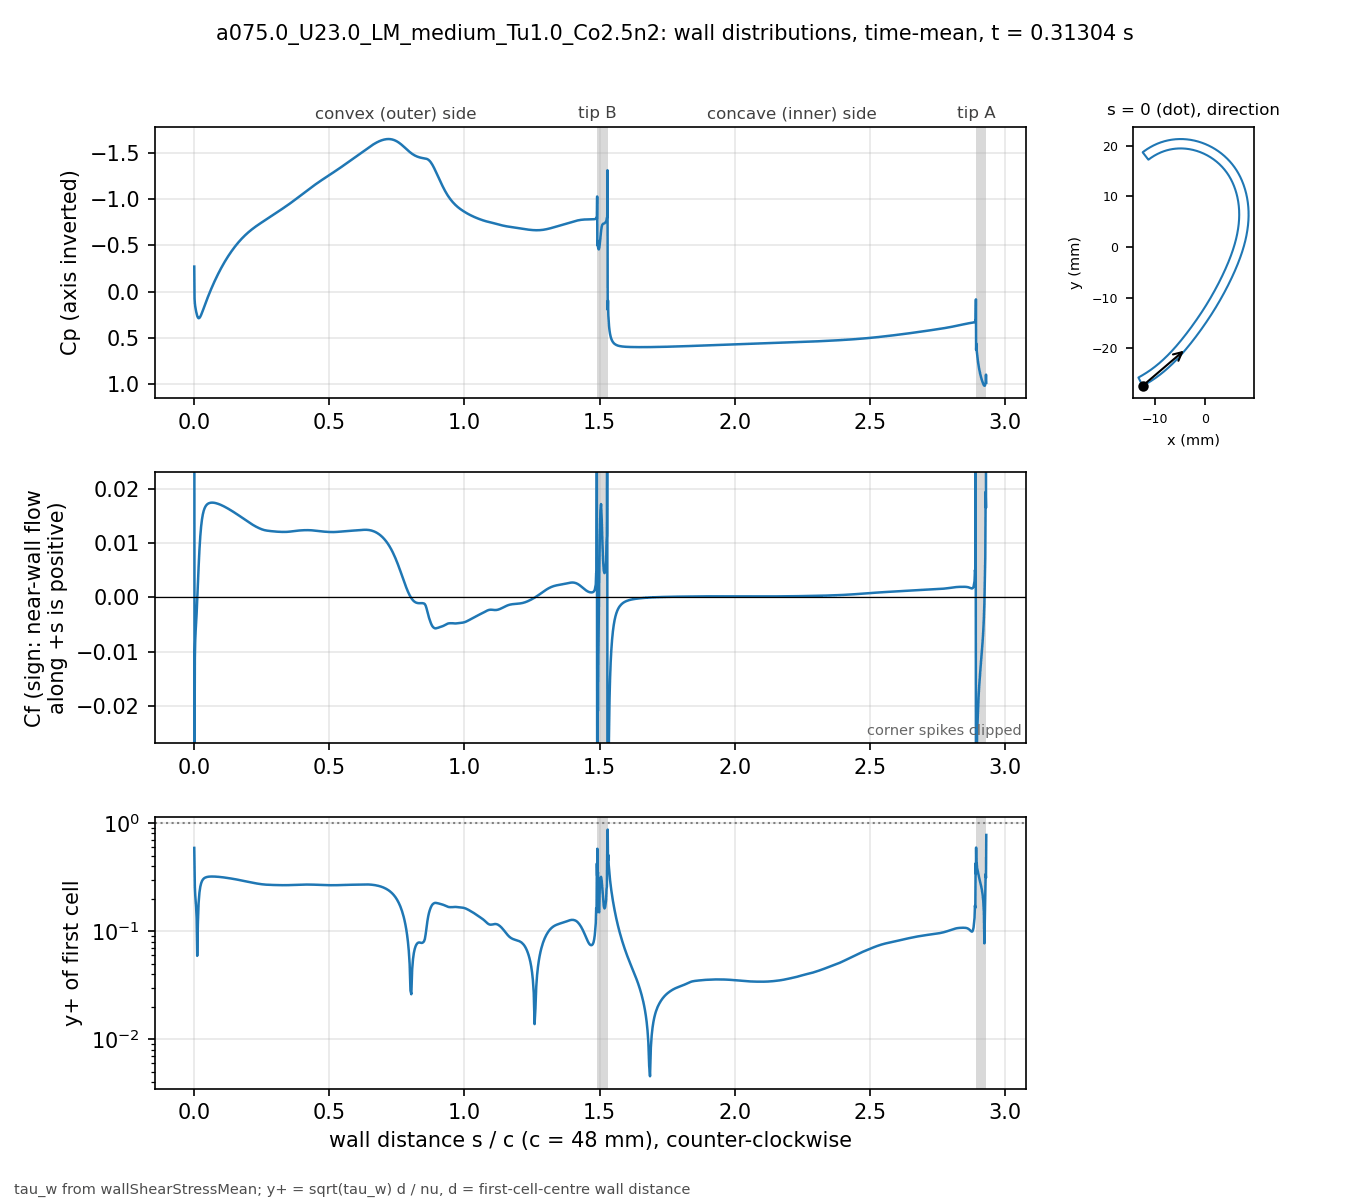

The file beside this chart, header and first rows:
# a075.0_U23.0_LM_medium_Tu1.0_Co2.5n2 t…, p_inf=0; Cf signed by near-wall flow dir…
patch, s_over_c, x_m, y_m, Cp, Cf, yplus, d_first_m
blade, 0.000000, -0.01234, -0.02743, -0.2706, 0.07004, 0.5881, 2.0713e-06
blade, 0.001059, -0.0123, -0.02741, 0.07232, -0.02887, 0.4101, 2.2499e-06
blade, 0.002253, -0.01225, -0.02738, 0.1255, -0.01112, 0.2546, 2.2501e-06
blade, 0.003600, -0.01219, -0.02735, 0.1591, -0.00798, 0.2156, 2.2503e-06
blade, 0.005118, -0.01213, -0.02732, 0.1864, -0.006232, 0.1905, 2.2499e-06
blade, 0.006829, -0.01205, -0.02728, 0.2124, -0.004789, 0.167, 2.25e-06
blade, 0.008759, -0.01197, -0.02723, 0.2376, -0.002981, 0.1318, 2.2501e-06
blade, 0.01094, -0.01188, -0.02718, 0.2605, -0.0005979, 0.05902, 2.25e-06
blade, 0.01339, -0.01178, -0.02713, 0.278, 0.002387, 0.1179, 2.2501e-06
blade, 0.01615, -0.01166, -0.02706, 0.2861, 0.005691, 0.1821, 2.2498e-06
blade, 0.01918, -0.01154, -0.02699, 0.2826, 0.00881, 0.2265, 2.2495e-06
blade, 0.0223, -0.01141, -0.02691, 0.2694, 0.01131, 0.2567, 2.2499e-06
blade, 0.02543, -0.01128, -0.02684, 0.2503, 0.01314, 0.2767, 2.2499e-06
blade, 0.02855, -0.01115, -0.02676, 0.2279, 0.01444, 0.29, 2.2499e-06
blade, 0.03168, -0.01102, -0.02668, 0.2039, 0.01536, 0.2992, 2.2502e-06
blade, 0.0348, -0.01089, -0.0266, 0.1792, 0.01601, 0.3054, 2.2504e-06
blade, 0.03793, -0.01077, -0.02652, 0.1544, 0.01647, 0.3098, 2.2505e-06
blade, 0.04105, -0.01064, -0.02644, 0.1297, 0.0168, 0.3129, 2.2503e-06
blade, 0.04417, -0.01051, -0.02636, 0.1054, 0.01704, 0.3151, 2.2501e-06
blade, 0.0473, -0.01039, -0.02628, 0.08148, 0.01721, 0.3167, 2.2498e-06
blade, 0.05042, -0.01026, -0.0262, 0.05801, 0.01734, 0.3178, 2.2499e-06
blade, 0.05355, -0.01014, -0.02611, 0.035, 0.01743, 0.3186, 2.25e-06
blade, 0.05667, -0.01001, -0.02603, 0.01245, 0.01749, 0.3192, 2.2499e-06
blade, 0.05979, -0.009891, -0.02594, -0.009634, 0.01752, 0.3195, 2.2498e-06
blade, 0.06292, -0.009768, -0.02586, -0.03127, 0.01754, 0.3197, 2.2496e-06
blade, 0.06604, -0.009646, -0.02577, -0.05246, 0.01755, 0.3197, 2.2498e-06
blade, 0.06917, -0.009524, -0.02568, -0.07322, 0.01754, 0.3197, 2.2499e-06
blade, 0.07229, -0.009403, -0.02559, -0.09356, 0.01753, 0.3195, 2.2496e-06
blade, 0.07541, -0.009283, -0.0255, -0.1135, 0.0175, 0.3192, 2.2493e-06
blade, 0.07854, -0.009163, -0.02541, -0.133, 0.01747, 0.319, 2.2496e-06
blade, 0.08166, -0.009043, -0.02532, -0.1522, 0.01743, 0.3186, 2.2497e-06
blade, 0.08479, -0.008924, -0.02523, -0.1709, 0.01738, 0.3182, 2.2498e-06
blade, 0.08791, -0.008806, -0.02514, -0.1893, 0.01733, 0.3178, 2.25e-06
blade, 0.09104, -0.008688, -0.02505, -0.2072, 0.01728, 0.3173, 2.2501e-06
blade, 0.09416, -0.008571, -0.02495, -0.2249, 0.01722, 0.3167, 2.2502e-06
blade, 0.09728, -0.008454, -0.02486, -0.2421, 0.01715, 0.3162, 2.2503e-06
blade, 0.1004, -0.008338, -0.02477, -0.259, 0.01708, 0.3155, 2.2503e-06
blade, 0.1035, -0.008222, -0.02467, -0.2756, 0.01701, 0.3149, 2.2503e-06
blade, 0.1067, -0.008107, -0.02457, -0.2918, 0.01694, 0.3141, 2.2501e-06
blade, 0.1098, -0.007992, -0.02448, -0.3076, 0.01686, 0.3134, 2.2501e-06
blade, 0.1129, -0.007878, -0.02438, -0.3232, 0.01678, 0.3126, 2.2501e-06
blade, 0.116, -0.007764, -0.02428, -0.3384, 0.01669, 0.3119, 2.2501e-06
blade, 0.1192, -0.007651, -0.02418, -0.3532, 0.01661, 0.3111, 2.25e-06
blade, 0.1223, -0.007538, -0.02409, -0.3678, 0.01652, 0.3102, 2.2498e-06
blade, 0.1254, -0.007426, -0.02399, -0.382, 0.01643, 0.3094, 2.2496e-06
blade, 0.1285, -0.007315, -0.02389, -0.3959, 0.01634, 0.3085, 2.2498e-06
blade, 0.1316, -0.007203, -0.02379, -0.4096, 0.01625, 0.3076, 2.2499e-06
blade, 0.1348, -0.007093, -0.02368, -0.4229, 0.01615, 0.3067, 2.2497e-06
blade, 0.1379, -0.006983, -0.02358, -0.4359, 0.01605, 0.3059, 2.2501e-06
blade, 0.141, -0.006873, -0.02348, -0.4486, 0.01596, 0.3049, 2.2501e-06
blade, 0.1441, -0.006764, -0.02338, -0.4611, 0.01586, 0.304, 2.2501e-06
blade, 0.1473, -0.006656, -0.02327, -0.4732, 0.01576, 0.3031, 2.2504e-06
blade, 0.1504, -0.006547, -0.02317, -0.4851, 0.01566, 0.3021, 2.2503e-06
blade, 0.1535, -0.00644, -0.02307, -0.4967, 0.01556, 0.3011, 2.2502e-06
blade, 0.1566, -0.006333, -0.02296, -0.5081, 0.01546, 0.3001, 2.2501e-06
blade, 0.1598, -0.006226, -0.02285, -0.5192, 0.01535, 0.2991, 2.2498e-06
blade, 0.1629, -0.00612, -0.02275, -0.53, 0.01525, 0.2981, 2.25e-06
blade, 0.166, -0.006014, -0.02264, -0.5405, 0.01514, 0.297, 2.2501e-06
blade, 0.1691, -0.005909, -0.02254, -0.5508, 0.01504, 0.2959, 2.2498e-06
... 914 more rows
